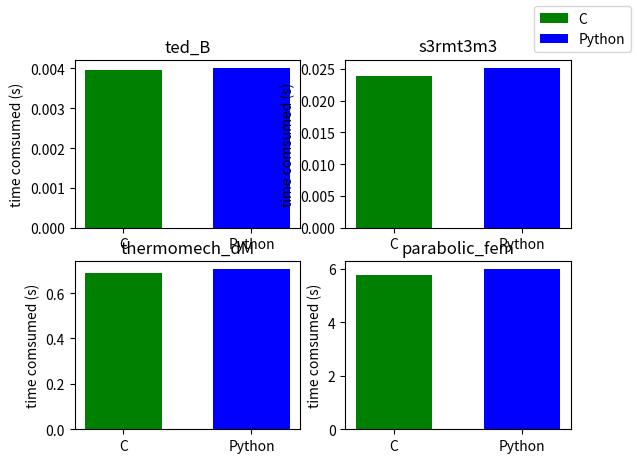

Reproduce this figure in Python.
import matplotlib.pyplot as plt

data_names = ('ted_B', 's3rmt3m3', 'thermomech_dM', 'parabolic_fem')
c_data = [0.003957, 0.023791, 0.686783, 5.768847]
py_data = [0.004019, 0.025165, 0.704579, 5.988630]

fig, axs = plt.subplots(2, 2)
axs_arr = [axs[0, 0], axs[0, 1], axs[1, 0], axs[1, 1]]

for i in range(4):
    pl = axs_arr[i]
    pl.bar('C', c_data[i], label="C", color='g', width=0.6)
    pl.bar('Python', py_data[i], label="Python", color='b', width=0.6)
    pl.set_title(data_names[i])
    pl.set_ylabel('time comsumed (s)')

lines_labels = pl.get_legend_handles_labels()
lines, labels = [sum(lol, []) for lol in zip(lines_labels)]
fig.legend(lines, labels)
plt.show()
